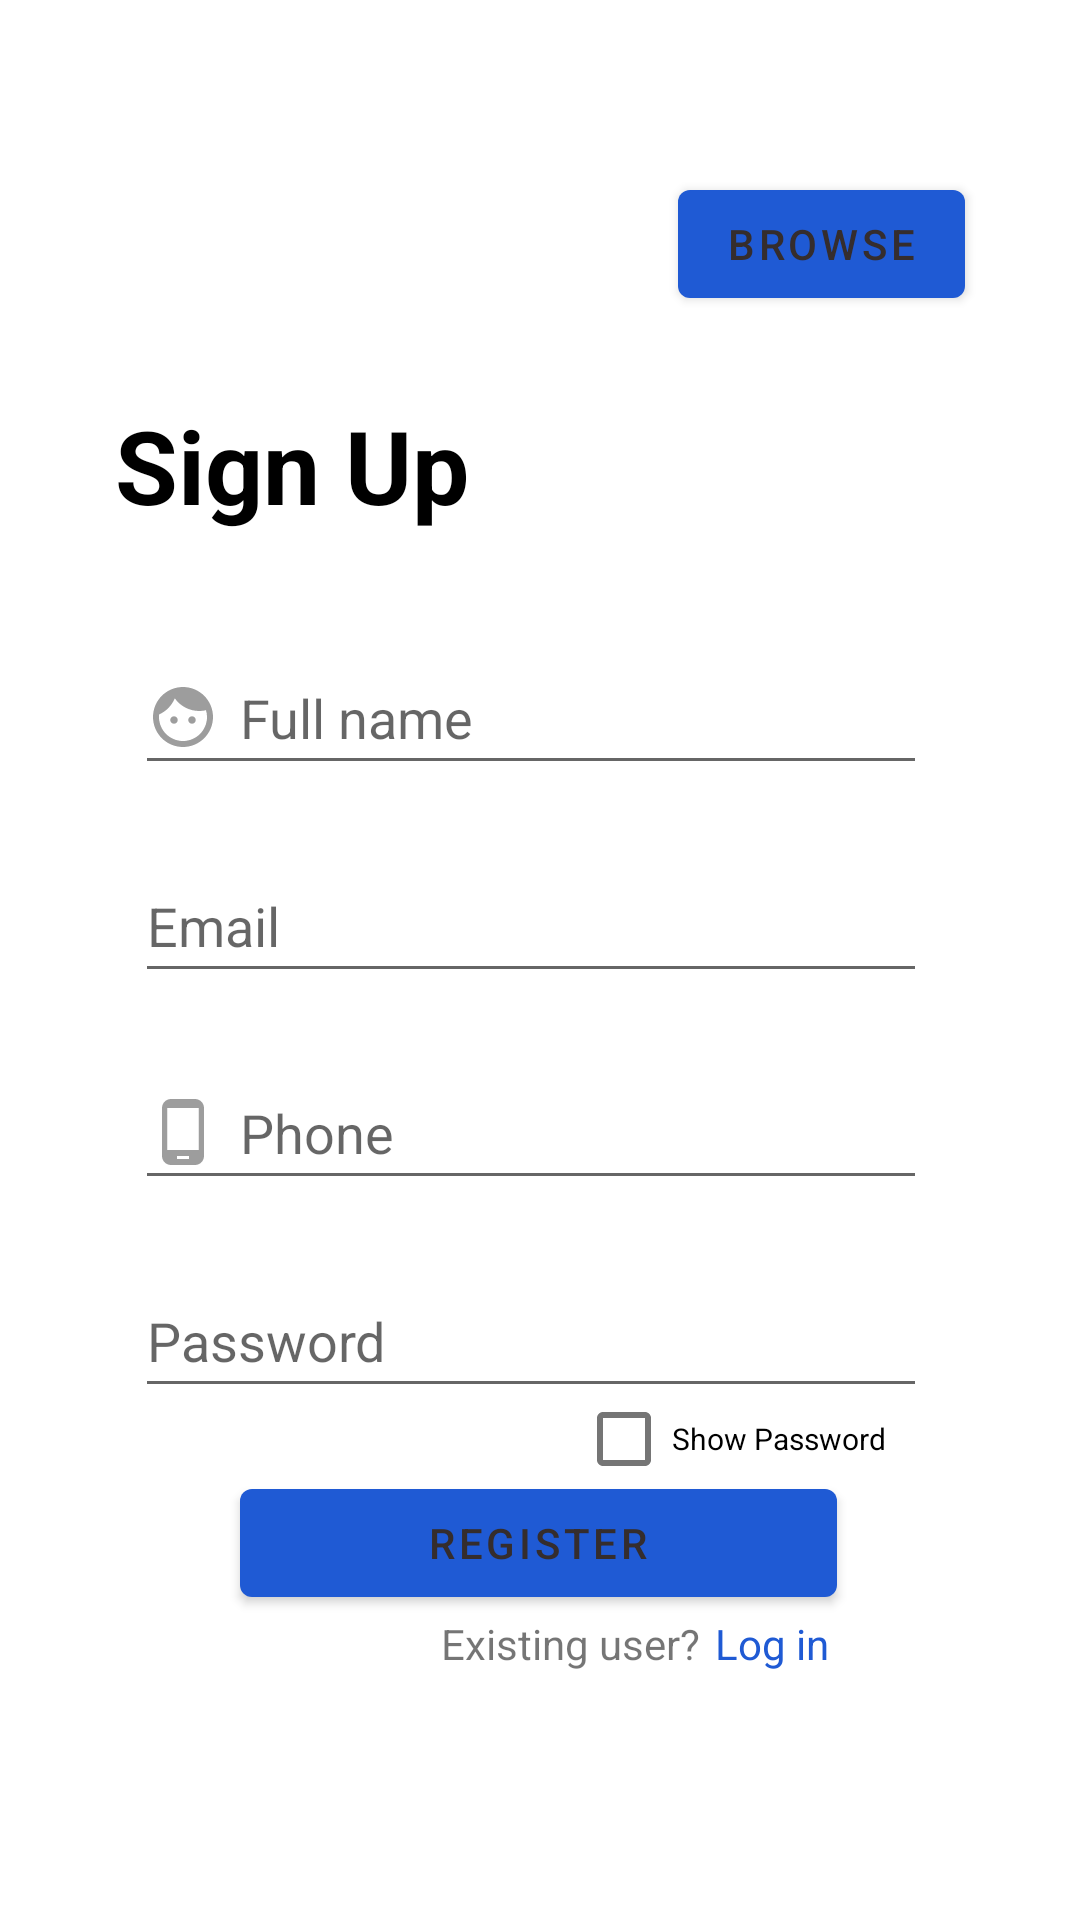

Reconstruct the res/layout file that produces this screen, plus the resources it refers to.
<!-- AndroidManifest.xml: application theme Theme.MyApplication -->
<!-- res/layout/activity_register2.xml -->
<?xml version="1.0" encoding="utf-8"?>
<androidx.constraintlayout.widget.ConstraintLayout xmlns:android="http://schemas.android.com/apk/res/android"
    xmlns:app="http://schemas.android.com/apk/res-auto"
    xmlns:tools="http://schemas.android.com/tools"
    android:id="@+id/coordinatorLayout2"
    android:layout_width="match_parent"
    android:layout_height="match_parent"
    tools:context=".registerActivity2">

    <TextView
        android:id="@+id/textView6"
        android:layout_width="wrap_content"
        android:layout_height="wrap_content"
        android:text="@string/sign_up2"
        android:textColor="#000000"
        android:textSize="34sp"
        android:textStyle="bold"
        app:layout_constraintBottom_toTopOf="@+id/guideline5"
        app:layout_constraintEnd_toStartOf="@+id/guideline2"
        app:layout_constraintHorizontal_bias="0.114"
        app:layout_constraintStart_toStartOf="@+id/guideline3"
        app:layout_constraintTop_toTopOf="@+id/guideline4"
        app:layout_constraintVertical_bias="0.273" />

    <androidx.constraintlayout.widget.Guideline
        android:id="@+id/guideline2"
        android:layout_width="wrap_content"
        android:layout_height="wrap_content"
        android:orientation="vertical"
        app:layout_constraintGuide_percent="0.94160587" />

    <androidx.constraintlayout.widget.Guideline
        android:id="@+id/guideline3"
        android:layout_width="wrap_content"
        android:layout_height="wrap_content"
        android:orientation="vertical"
        app:layout_constraintGuide_percent="0.04136253" />

    <androidx.constraintlayout.widget.Guideline
        android:id="@+id/guideline4"
        android:layout_width="wrap_content"
        android:layout_height="wrap_content"
        android:orientation="horizontal"
        app:layout_constraintGuide_percent="0.023255814" />

    <androidx.constraintlayout.widget.Guideline
        android:id="@+id/guideline5"
        android:layout_width="wrap_content"
        android:layout_height="wrap_content"
        android:orientation="horizontal"
        app:layout_constraintGuide_percent="0.7660739" />

    <EditText
        android:id="@+id/editTextTextPersonName2"
        android:layout_width="264dp"
        android:layout_height="wrap_content"
        android:layout_marginTop="15dp"
        android:drawableStart="@drawable/ic_baseline_face_24"
        android:drawablePadding="7dp"
        android:ems="10"
        android:hint="@string/full_name"
        android:inputType="textPersonName"
        android:minHeight="48dp"
        app:layout_constraintBottom_toTopOf="@+id/editTextTextEmailAddress3"
        app:layout_constraintEnd_toStartOf="@+id/guideline2"
        app:layout_constraintStart_toStartOf="@+id/guideline3"
        app:layout_constraintTop_toBottomOf="@+id/textView6" />

    <EditText
        android:id="@+id/editTextTextEmailAddress3"
        android:layout_width="264dp"
        android:layout_height="wrap_content"
        android:drawableStart="@drawable/ic_baseline_person_24"
        android:drawablePadding="7dp"
        android:ems="10"
        android:hint="@string/email"
        android:inputType="textEmailAddress"
        android:minHeight="48dp"
        app:layout_constraintBottom_toTopOf="@+id/editTextPhone2"
        app:layout_constraintEnd_toStartOf="@+id/guideline2"
        app:layout_constraintHorizontal_bias="0.5"
        app:layout_constraintStart_toStartOf="@+id/guideline3"
        app:layout_constraintTop_toBottomOf="@+id/editTextTextPersonName2" />

    <EditText
        android:id="@+id/editTextPhone2"
        android:layout_width="264dp"
        android:layout_height="wrap_content"
        android:drawableStart="@drawable/ic_baseline_phone_android_24"
        android:drawablePadding="7dp"
        android:ems="10"
        android:hint="@string/phone"
        android:inputType="phone"
        android:minHeight="48dp"
        app:layout_constraintBottom_toTopOf="@+id/editTextTextPassword3"
        app:layout_constraintEnd_toStartOf="@+id/guideline2"
        app:layout_constraintHorizontal_bias="0.5"
        app:layout_constraintStart_toStartOf="@+id/guideline3"
        app:layout_constraintTop_toBottomOf="@+id/editTextTextEmailAddress3" />

    <EditText
        android:id="@+id/editTextTextPassword3"
        android:layout_width="264dp"
        android:layout_height="wrap_content"
        android:drawableStart="@drawable/ic_baseline_lock_24"
        android:drawablePadding="7dp"
        android:ems="10"
        android:hint="@string/password"
        android:inputType="textPassword"
        android:minHeight="48dp"
        app:layout_constraintBottom_toTopOf="@+id/guideline5"
        app:layout_constraintEnd_toStartOf="@+id/guideline2"
        app:layout_constraintHorizontal_bias="0.5"
        app:layout_constraintStart_toStartOf="@+id/guideline3"
        app:layout_constraintTop_toBottomOf="@+id/editTextPhone2" />

    <Button
        android:id="@+id/button2"
        android:layout_width="199dp"
        android:layout_height="48dp"
        android:text="@string/register"
        app:backgroundTint="#1F5AD4"
        app:layout_constraintEnd_toStartOf="@+id/guideline2"
        app:layout_constraintHorizontal_bias="0.52"
        app:layout_constraintStart_toStartOf="@+id/guideline3"
        app:layout_constraintTop_toTopOf="@+id/guideline5" />

    <TextView
        android:id="@+id/login5"
        android:layout_width="wrap_content"
        android:layout_height="24dp"
        android:paddingStart="5dp"
        android:text="@string/log_in"
        android:textColor="#1F5AD4"
        app:layout_constraintStart_toEndOf="@+id/textView8"
        app:layout_constraintTop_toBottomOf="@+id/button2" />

    <TextView
        android:id="@+id/textView8"
        android:layout_width="wrap_content"
        android:layout_height="25dp"
        android:text="@string/existing_user"
        app:layout_constraintBottom_toBottomOf="parent"
        app:layout_constraintEnd_toStartOf="@+id/guideline2"
        app:layout_constraintHorizontal_bias="0.556"
        app:layout_constraintStart_toStartOf="@+id/guideline3"
        app:layout_constraintTop_toBottomOf="@+id/button2"
        app:layout_constraintVertical_bias="0.0" />

    <ProgressBar
        android:id="@+id/progressBar"
        style="?android:attr/progressBarStyle"
        android:layout_width="99dp"
        android:layout_height="90dp"
        android:visibility="invisible"
        app:layout_constraintBottom_toBottomOf="parent"
        app:layout_constraintEnd_toStartOf="@+id/guideline2"
        app:layout_constraintStart_toStartOf="@+id/guideline3"
        app:layout_constraintTop_toTopOf="@+id/guideline4" />

    <CheckBox
        android:id="@+id/checkBox2"
        android:layout_width="wrap_content"
        android:layout_height="20dp"
        android:text="Show Password"
        android:textSize="10sp"
        app:layout_constraintBottom_toTopOf="@+id/guideline5"
        app:layout_constraintEnd_toStartOf="@+id/guideline2"
        app:layout_constraintHorizontal_bias="0.802"
        app:layout_constraintStart_toStartOf="@+id/guideline3"
        app:layout_constraintTop_toBottomOf="@+id/editTextTextPassword3" />

    <ImageView
        android:id="@+id/imageView41"
        android:layout_width="98dp"
        android:layout_height="86dp"
        app:layout_constraintBottom_toTopOf="@+id/editTextTextPersonName2"
        app:layout_constraintEnd_toStartOf="@+id/guideline2"
        app:layout_constraintHorizontal_bias="0.436"
        app:layout_constraintStart_toStartOf="@+id/guideline3"
        app:layout_constraintTop_toTopOf="@+id/guideline4"
        app:layout_constraintVertical_bias="0.224"
        tools:srcCompat="@tools:sample/avatars" />

    <Button
        android:id="@+id/Browse2"
        android:layout_width="wrap_content"
        android:layout_height="wrap_content"
        android:text="Browse"
        app:backgroundTint="#1F5AD4"
        app:layout_constraintBottom_toBottomOf="@+id/imageView41"
        app:layout_constraintEnd_toStartOf="@+id/guideline2"
        app:layout_constraintHorizontal_bias="0.45"
        app:layout_constraintStart_toEndOf="@+id/imageView41"
        app:layout_constraintTop_toTopOf="@+id/guideline4"
        app:layout_constraintVertical_bias="0.671" />

</androidx.constraintlayout.widget.ConstraintLayout>
<!-- resources referenced by this layout -->
<resources>
  <!-- drawable ic_baseline_face_24 (drawable) -->
  <vector android:height="24dp" android:tint="#9D9D9D"
      android:viewportHeight="24" android:viewportWidth="24"
      android:width="24dp" xmlns:android="http://schemas.android.com/apk/res/android">
      <path android:fillColor="@android:color/white" android:pathData="M9,11.75c-0.69,0 -1.25,0.56 -1.25,1.25s0.56,1.25 1.25,1.25 1.25,-0.56 1.25,-1.25 -0.56,-1.25 -1.25,-1.25zM15,11.75c-0.69,0 -1.25,0.56 -1.25,1.25s0.56,1.25 1.25,1.25 1.25,-0.56 1.25,-1.25 -0.56,-1.25 -1.25,-1.25zM12,2C6.48,2 2,6.48 2,12s4.48,10 10,10 10,-4.48 10,-10S17.52,2 12,2zM12,20c-4.41,0 -8,-3.59 -8,-8 0,-0.29 0.02,-0.58 0.05,-0.86 2.36,-1.05 4.23,-2.98 5.21,-5.37C11.07,8.33 14.05,10 17.42,10c0.78,0 1.53,-0.09 2.25,-0.26 0.21,0.71 0.33,1.47 0.33,2.26 0,4.41 -3.59,8 -8,8z"/>
  </vector>
  <!-- drawable ic_baseline_phone_android_24 (drawable) -->
  <vector android:height="24dp" android:tint="#9D9D9D"
      android:viewportHeight="24" android:viewportWidth="24"
      android:width="24dp" xmlns:android="http://schemas.android.com/apk/res/android">
      <path android:fillColor="@android:color/white" android:pathData="M16,1L8,1C6.34,1 5,2.34 5,4v16c0,1.66 1.34,3 3,3h8c1.66,0 3,-1.34 3,-3L19,4c0,-1.66 -1.34,-3 -3,-3zM14,21h-4v-1h4v1zM17.25,18L6.75,18L6.75,4h10.5v14z"/>
  </vector>
  <string name="email">Email</string>
  <string name="existing_user">Existing user?</string>
  <string name="full_name">Full name</string>
  <string name="log_in">Log in</string>
  <string name="password">Password</string>
  <string name="phone">Phone</string>
  <string name="register">Register</string>
  <string name="sign_up2">Sign Up</string>
  <style name="Theme.MyApplication" parent="Theme.MaterialComponents.DayNight.DarkActionBar">
          
          <item name="colorPrimary">#3F51B5</item>
          <item name="colorPrimaryVariant">#D32D88</item>
          <item name="colorOnPrimary">#352D2D</item>
          
          <item name="colorSecondary">#252727</item>
          <item name="colorSecondaryVariant">@color/purple_200</item>
          <item name="colorOnSecondary">@color/teal_200</item>
          
          <item name="android:statusBarColor" tools:targetApi="l">?attr/colorPrimaryVariant</item>
          
      </style>
  <!-- not gathered from this repository: default colours our renderer supplied (Android Studio template values) -->
  <color name="purple_200">#FFBB86FC</color>
  <color name="teal_200">#FF03DAC5</color>
</resources>
